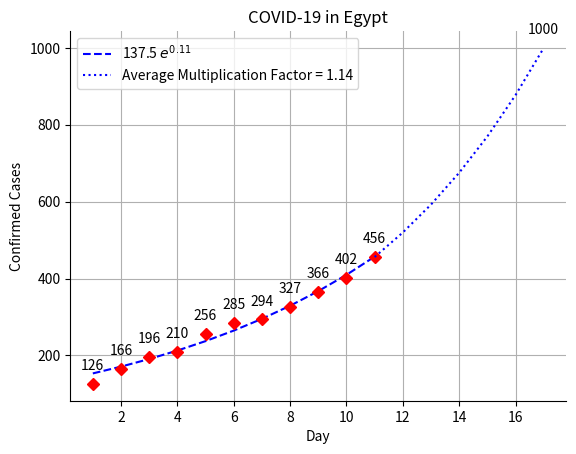

Recreate this plot in Python.
import numpy as n
import matplotlib.pyplot as p
from scipy.optimize import curve_fit

def exponential(x, a, b):
    return a*n.exp(b*x)

cases = n.array([126, 166, 196, 210, 256, 285, 294, 327, 366, 402, 456]) # For each new day, add the number of cases for that day to this array.
day = n.arange(1, len(cases)+1, 1)

z = []
for i in range(len(cases)-1):
    z.append(cases[i+1]/cases[i])
mult = n.array(z)
av = n.average(mult)

u = [cases[len(cases)-1]]
for i in range(6):
    u.append(u[i]*av)
case_model = n.array(u)
day_model = n.arange(len(cases), len(cases)+7, 1)

FP, COV = curve_fit(exponential, day, cases)

a = p.subplot()

a.plot(day, exponential(day, *FP), "--b", label = "%.1f $e^{%.2f}$" % tuple(FP))
a.plot(day, cases, "Dr")
a.plot(day_model, case_model, ":b", label = "Average Multiplication Factor = %.2f" %av)
p.legend()
p.xlabel("Day")
p.ylabel("Confirmed Cases")
p.title("COVID-19 in Egypt")
p.grid("on")

for i, text in enumerate(cases):
    p.annotate(text, (day[i], cases[i]), textcoords = "offset points", xytext = (0, 10), ha = "center")

p.annotate(str(int(round(case_model[6]))), (day_model[6], case_model[6]), textcoords = "offset points", xytext = (0, 10), ha = "center")

a.spines['right'].set_visible(False)
a.spines['top'].set_visible(False)

p.show()
